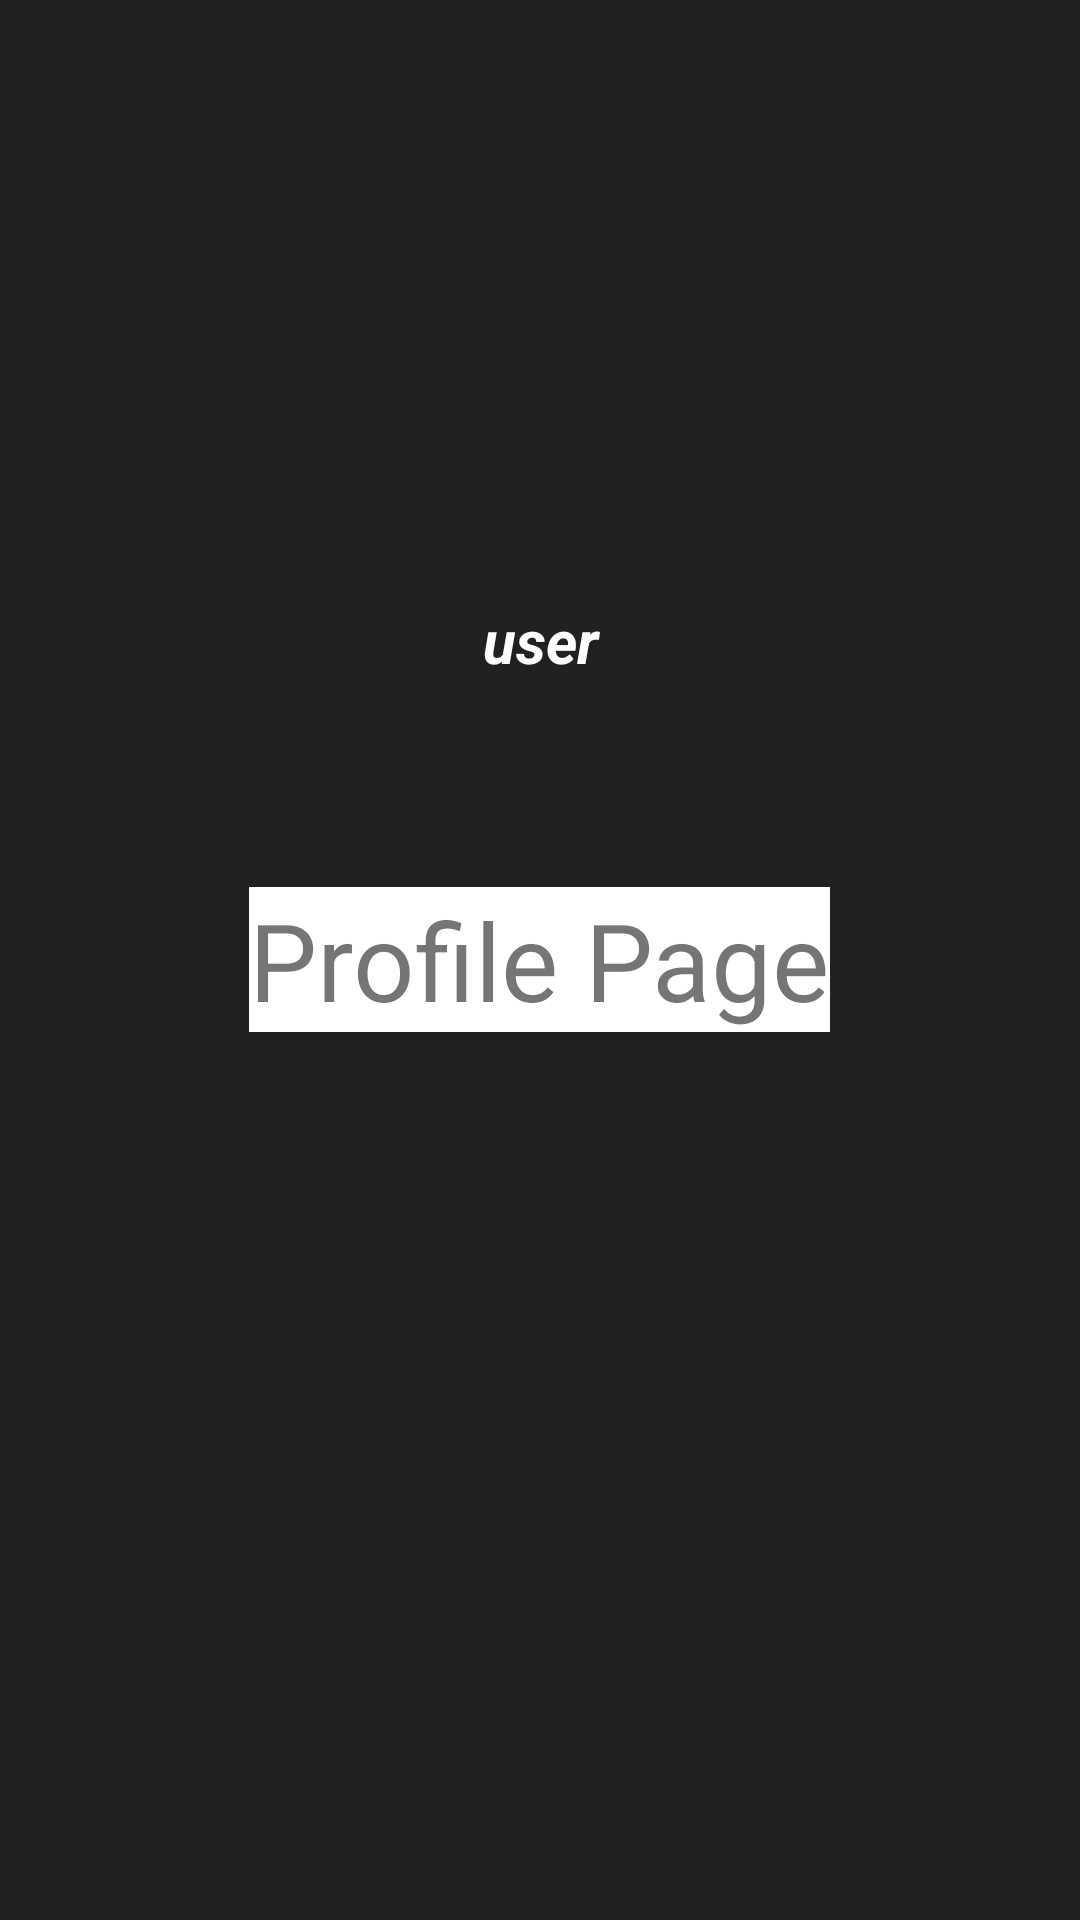

This screen was rendered from an Android layout file. Write that file and the resources it references.
<!-- AndroidManifest.xml: application theme NavigationTheme -->
<!-- res/layout/fragment_profile.xml -->
<?xml version="1.0" encoding="utf-8"?>
<FrameLayout xmlns:android="http://schemas.android.com/apk/res/android"
    xmlns:tools="http://schemas.android.com/tools"
    android:id="@+id/username_profile_page"
    android:layout_width="match_parent"
    android:layout_height="match_parent"
    android:clickable="true"
    android:background="#212121"
    tools:context=".ProfileFragment">

    
    <TextView
        android:layout_width="wrap_content"
        android:layout_height="wrap_content"
        android:layout_gravity="center"
        android:background="@color/white"
        android:text="Profile Page"
        android:textSize="36dp" />

    <ImageView
        android:id="@+id/icon_avatar"
        android:layout_width="100dp"
        android:layout_height="100dp"
        android:layout_gravity="center_horizontal"
        android:layout_marginTop="64dp"
        android:src="@drawable/icon_avatar" />

    <TextView
        android:id="@+id/username_onProfile"
        android:layout_width="200dp"
        android:layout_height="wrap_content"
        android:layout_gravity="center_horizontal"
        android:layout_marginTop="200dp"
        android:text="user"
        android:textAlignment="center"
        android:textColor="#FFFFFF"
        android:textSize="20sp"
        android:textStyle="bold|italic" />

    <ImageButton
        android:id="@+id/logout_button"
        android:layout_width="80dp"
        android:layout_height="80dp"
        android:layout_gravity="right"
        android:backgroundTint="#212121"
        android:src="@drawable/ic_logout_white"
        tools:ignore="SpeakableTextPresentCheck" />


</FrameLayout>
<!-- resources referenced by this layout -->
<resources>
  <style name="NavigationTheme" parent="Theme.Design.Light.NoActionBar">
          <item name="android:textColorPrimary">@color/white</item>
          <item name="android:textColorSecondary">@color/white</item>
          <item name="colorControlNormal">@color/white</item>
          <item name="android:windowBackground">@color/black</item>
      </style>
  <!-- not gathered from this repository: default colours our renderer supplied (Android Studio template values) -->
  <color name="black">#FF000000</color>
  <color name="white">#FFFFFFFF</color>
</resources>
